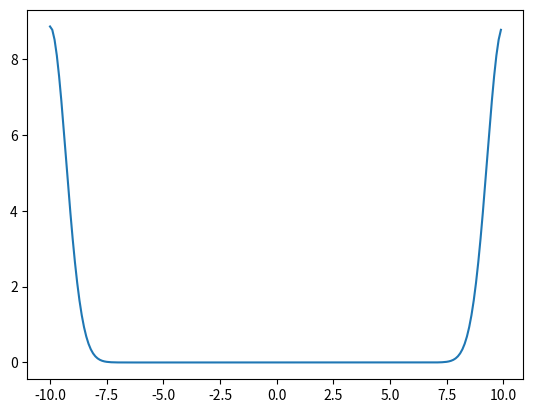

Recreate this plot in Python.
#Problem 2: The correlation function f ?g is R f(x)g(x + y)dx. 
# Through a similar proof, one can show f?g=ift(dft(f)*conj(dft(g))). 
# Write a routine to take the correlation function of two arrays. 
# Plot the correlation function of a Gaussian with itself. (10)
#__________________________________________________________________________________
import numpy
from numpy.fft import fft,ifft
from matplotlib import pyplot as plt

#define a correlation function => corrfun
def corrfun(x,y):
    assert(x.size==y.size)      #if the vectors are different sizes
    fft1=fft(x)                 #fft of x
    fft2=fft(y)                 #fft of y
    
    #f*g =integral of f(x)g(x+y)dx AND}
    #f*g=ifft(fft1*conj(fft2))        }these are correlations
    fft2conj=numpy.conj(fft2)   #numpy provides a conj operator of fft2

    return numpy.real(ifft(fft1*fft2conj)) #returning a real vaule of the correlation

start = -10
end = 10
interval = 0.1
sigma=0.5

if __name__=='__main__':
    
        x=numpy.arange(start,end,interval)
        y=numpy.exp(-0.5*x**2/sigma**2)
        ycorr=corrfun(y,y)
        plt.plot(x,ycorr)
        plt.show()